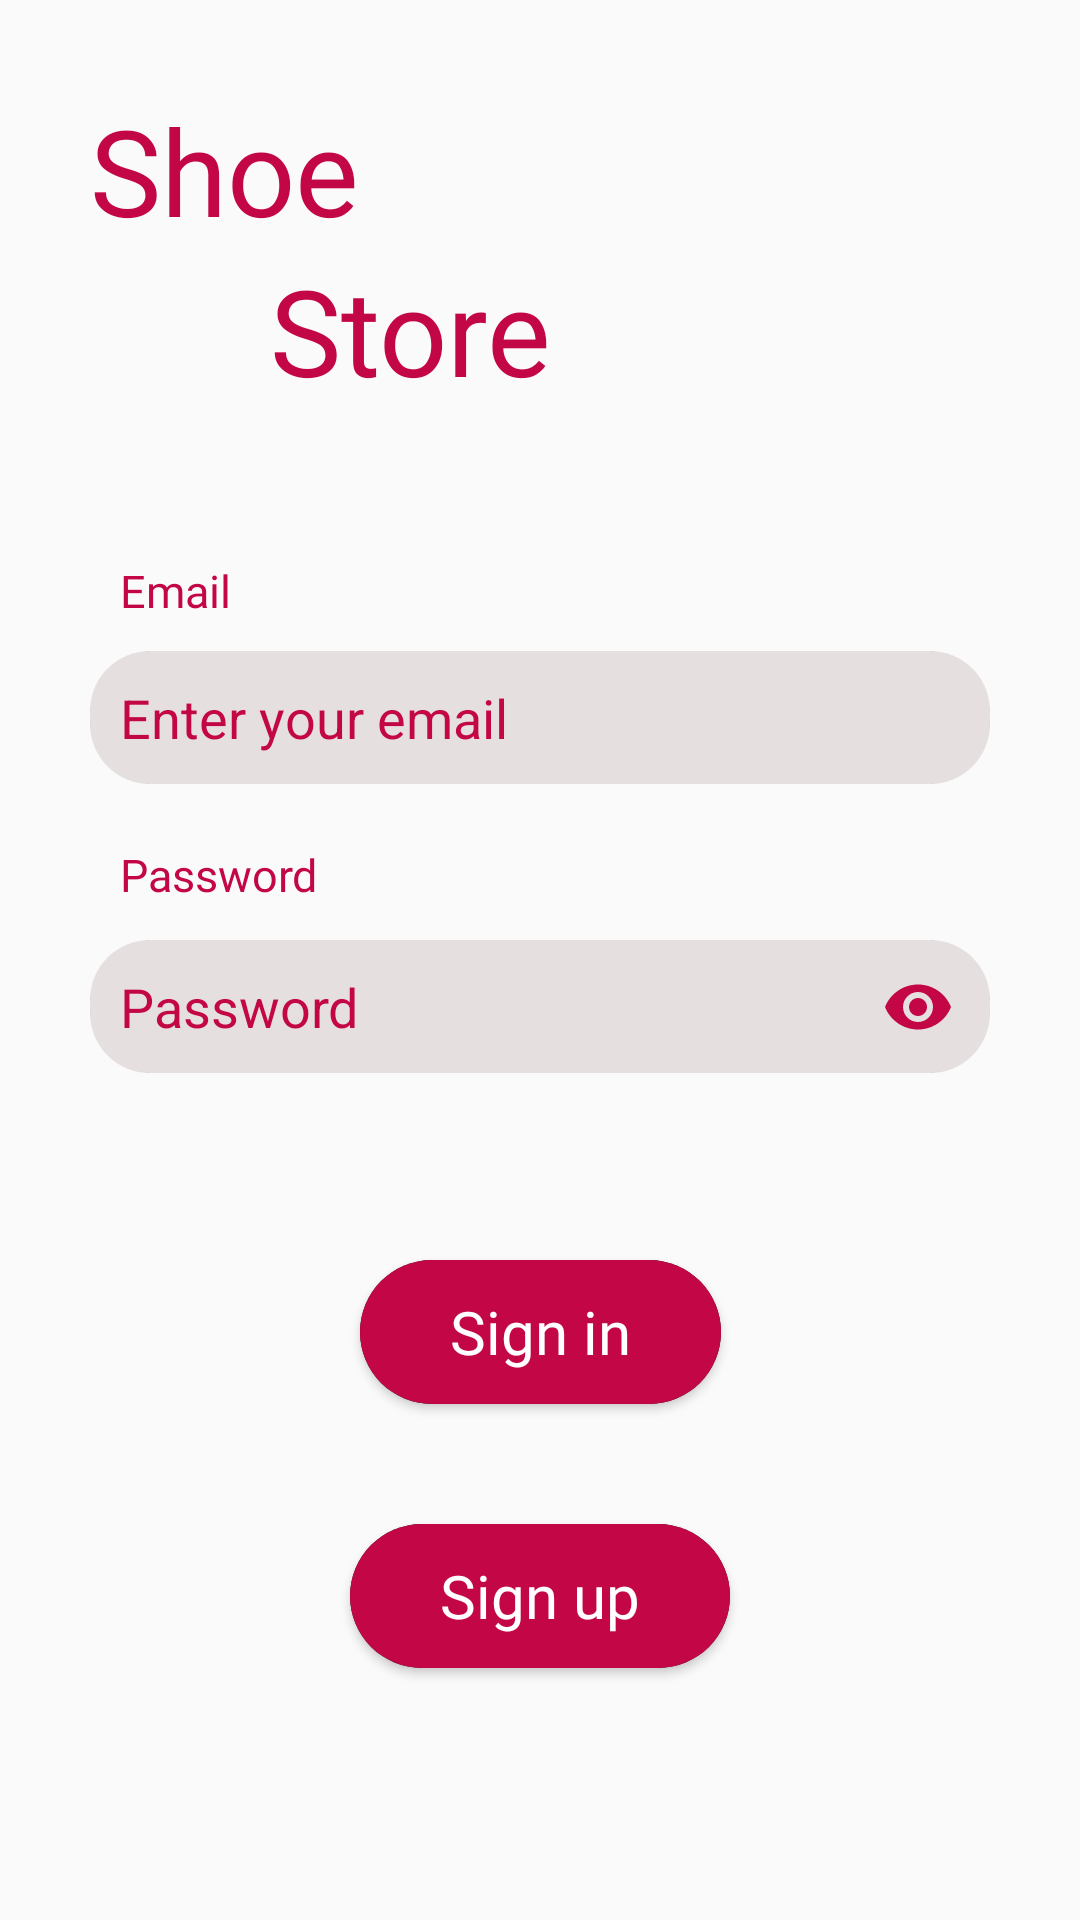

Write the Android layout XML for this screen, with the resource values it uses.
<!-- AndroidManifest.xml: application theme Theme.ShoeStore -->
<!-- res/layout/fragment_sign_in.xml -->
<?xml version="1.0" encoding="utf-8"?>
<layout xmlns:android="http://schemas.android.com/apk/res/android"
    xmlns:tools="http://schemas.android.com/tools"
    xmlns:app="http://schemas.android.com/apk/res-auto">

    <androidx.constraintlayout.widget.ConstraintLayout
        android:id="@+id/signInFragment_layout"
        android:layout_width="match_parent"
        android:layout_height="match_parent"
        tools:context=".Login.LoginFragment">
        
        <TextView
            android:id="@+id/shoeText"
            android:layout_width="wrap_content"
            android:layout_height="wrap_content"
            android:layout_marginLeft="30dp"
            android:layout_marginTop="30dp"
            android:fontFamily="@font/faster_one"
            android:text="@string/shoe"
            android:textSize="40dp"
            android:textColor="@color/red"
            app:layout_constraintLeft_toLeftOf="parent"
            app:layout_constraintTop_toTopOf="parent" />
        <TextView
            android:id="@+id/storeText"
            android:layout_width="wrap_content"
            android:layout_height="wrap_content"
            android:layout_marginLeft="60dp"
            android:fontFamily="@font/faster_one"
            android:text="Store"
            android:textSize="40dp"
            android:textColor="@color/red"
            app:layout_constraintLeft_toLeftOf="@id/shoeText"
            app:layout_constraintTop_toBottomOf="@id/shoeText" />

        <TextView
            android:id="@+id/emailText"
            android:layout_width="wrap_content"
            android:layout_height="wrap_content"
            android:layout_marginLeft="10dp"
            android:layout_marginTop="50dp"
            android:fontFamily="@font/roboto"
            android:text="@string/email"
            android:textColor="@color/red"
            android:textSize="15dp"
            app:layout_constraintLeft_toLeftOf="@id/emailEditText"
            app:layout_constraintTop_toBottomOf="@id/storeText" />
        <EditText
            android:id="@+id/emailEditText"
            android:layout_width="wrap_content"
            android:layout_height="wrap_content"
            android:minWidth="300dp"
            android:maxLines="1"
            android:hint="@string/enter_your_email"
            android:inputType="textEmailAddress"
            android:imeOptions="actionNext"
            android:textColorHint="@color/red"
            android:textColor="@color/red"
            android:drawableStart="@drawable/ic_baseline_email_24"
            android:drawablePadding="10dp"
            android:paddingStart="10dp"
            android:layout_marginTop="10dp"
            android:background="@drawable/login_edit_text"
            app:layout_constraintTop_toBottomOf="@id/emailText"
            app:layout_constraintLeft_toLeftOf="parent"
            app:layout_constraintRight_toRightOf="parent"
            />

        <TextView
            android:id="@+id/passwordText"
            android:layout_width="wrap_content"
            android:layout_height="wrap_content"
            android:text="@string/password"
            android:textColor="@color/red"
            android:textSize="15dp"
            android:fontFamily="@font/roboto"
            app:layout_constraintTop_toBottomOf="@id/emailEditText"
            app:layout_constraintLeft_toLeftOf="@id/emailEditText"
            android:layout_marginTop="20dp"
            android:layout_marginLeft="10dp"/>
        <com.google.android.material.textfield.TextInputLayout
            android:id="@+id/text_input_password"
            android:layout_width="wrap_content"
            android:layout_height="wrap_content"
            app:errorEnabled="true"
            app:passwordToggleEnabled="true"
            app:boxStrokeColor="@color/red"
           app:passwordToggleTint="@color/red"
            android:layout_marginTop="10dp"
            app:hintEnabled="false"
            app:layout_constraintTop_toBottomOf="@id/passwordText"
            app:layout_constraintLeft_toLeftOf="parent"
            android:textColorHint="@color/red"
            app:layout_constraintRight_toRightOf="parent"
            >

            <com.google.android.material.textfield.TextInputEditText
                android:id="@+id/password_sign_in"
                android:layout_width="wrap_content"
                android:layout_height="wrap_content"
                android:drawableStart="@drawable/ic_baseline_lock_24"
                android:hint="@string/password"
                android:textColorHint="@color/red"
                android:drawablePadding="10dp"
                android:paddingStart="10dp"
                android:textColorHighlight="@color/red"
                android:textColor="@color/red"
                android:imeOptions="actionNext"
                android:inputType="textPassword"
                android:minWidth="300dp"
                android:textCursorDrawable="@null"
                android:background="@drawable/login_edit_text"/>
        </com.google.android.material.textfield.TextInputLayout>

        <Button
            android:id="@+id/sign_in_button"
            android:layout_width="wrap_content"
            android:layout_height="wrap_content"
            android:text="@string/sign_in"
            android:textColor="@color/white"
            android:textSize="20dp"
            android:fontFamily="@font/roboto"
            android:background="@drawable/sign_in"
            android:layout_marginTop="40dp"
            android:textAllCaps="false"
            android:paddingLeft="30dp"
            android:paddingRight="30dp"
            app:layout_constraintTop_toBottomOf="@id/text_input_password"
            app:layout_constraintLeft_toLeftOf="parent"
            app:layout_constraintRight_toRightOf="parent"/>

        <Button
            android:id="@+id/sign_up_button"
            android:layout_width="wrap_content"
            android:layout_height="wrap_content"
            android:text="@string/sign_up"
            android:textColor="@color/white"
            android:fontFamily="@font/roboto"
            android:textSize="20dp"
            android:background="@drawable/sign_in"
            android:layout_marginTop="40dp"
            android:textAllCaps="false"
            android:paddingLeft="30dp"
            android:paddingRight="30dp"
            app:layout_constraintTop_toBottomOf="@id/sign_in_button"
            app:layout_constraintLeft_toLeftOf="parent"
            app:layout_constraintRight_toRightOf="parent"/>
    </androidx.constraintlayout.widget.ConstraintLayout>

</layout>
<!-- resources referenced by this layout -->
<resources>
  <color name="red">#C30646</color>
  <color name="white">#ffffff</color>
  <!-- drawable login_edit_text (drawable) -->
  <?xml version="1.0" encoding="utf-8"?>
  <selector xmlns:android="http://schemas.android.com/apk/res/android">
  
      <item>
          <layer-list>
              <item android:right="0dp" android:top="0dp">
                  <shape>
                      <corners android:radius="45dp"/>
                      <solid android:color="@color/light"/>
                  </shape>
              </item>
              <item android:bottom="0dp" android:left="0dp">
                  <shape>
                      <corners android:radius="20dp"/>
                      <solid android:color="@color/light_login"/>
                      <padding
                          android:bottom="10dp"
                          android:top="10dp"
                          android:right="10dp"
                          android:left="10dp"/>
  
                  </shape>
              </item>
  
          </layer-list>
      </item>
  </selector>
  <!-- drawable sign_in (drawable) -->
  <?xml version="1.0" encoding="utf-8"?>
  <selector xmlns:android="http://schemas.android.com/apk/res/android">
  
      <item>
          <layer-list>
              <item android:right="0dp" android:top="0dp">
                  <shape>
                      <corners android:radius="45dp"/>
                      <solid android:color="@color/light"/>
                  </shape>
              </item>
              <item android:bottom="0dp" android:left="0dp">
                  <shape>
                      <corners android:radius="45dp"/>
                      <solid android:color="@color/red"/>
                      <padding
                          android:bottom="10dp"
                          android:top="10dp"
                          android:right="10dp"
                          android:left="10dp"/>
  
                  </shape>
              </item>
  
          </layer-list>
      </item>
  </selector>
  <string name="email">Email</string>
  <string name="enter_your_email">Enter your email</string>
  <string name="password">Password</string>
  <string name="shoe">Shoe</string>
  <string name="sign_in">Sign in</string>
  <string name="sign_up">Sign up</string>
  <style name="Theme.ShoeStore" parent="Theme.AppCompat.Light.DarkActionBar">
          
          <item name="colorPrimary">@color/purple_500</item>
          <item name="colorPrimaryDark">@color/purple_700</item>
          <item name="colorAccent">@color/teal_200</item>
          
      </style>
  <color name="light">#20201E</color>
  <color name="light_login">#E6DFDF</color>
  <color name="purple_500">#FF6200EE</color>
  <color name="purple_700">#FF3700B3</color>
  <color name="teal_200">#FF03DAC5</color>
</resources>
